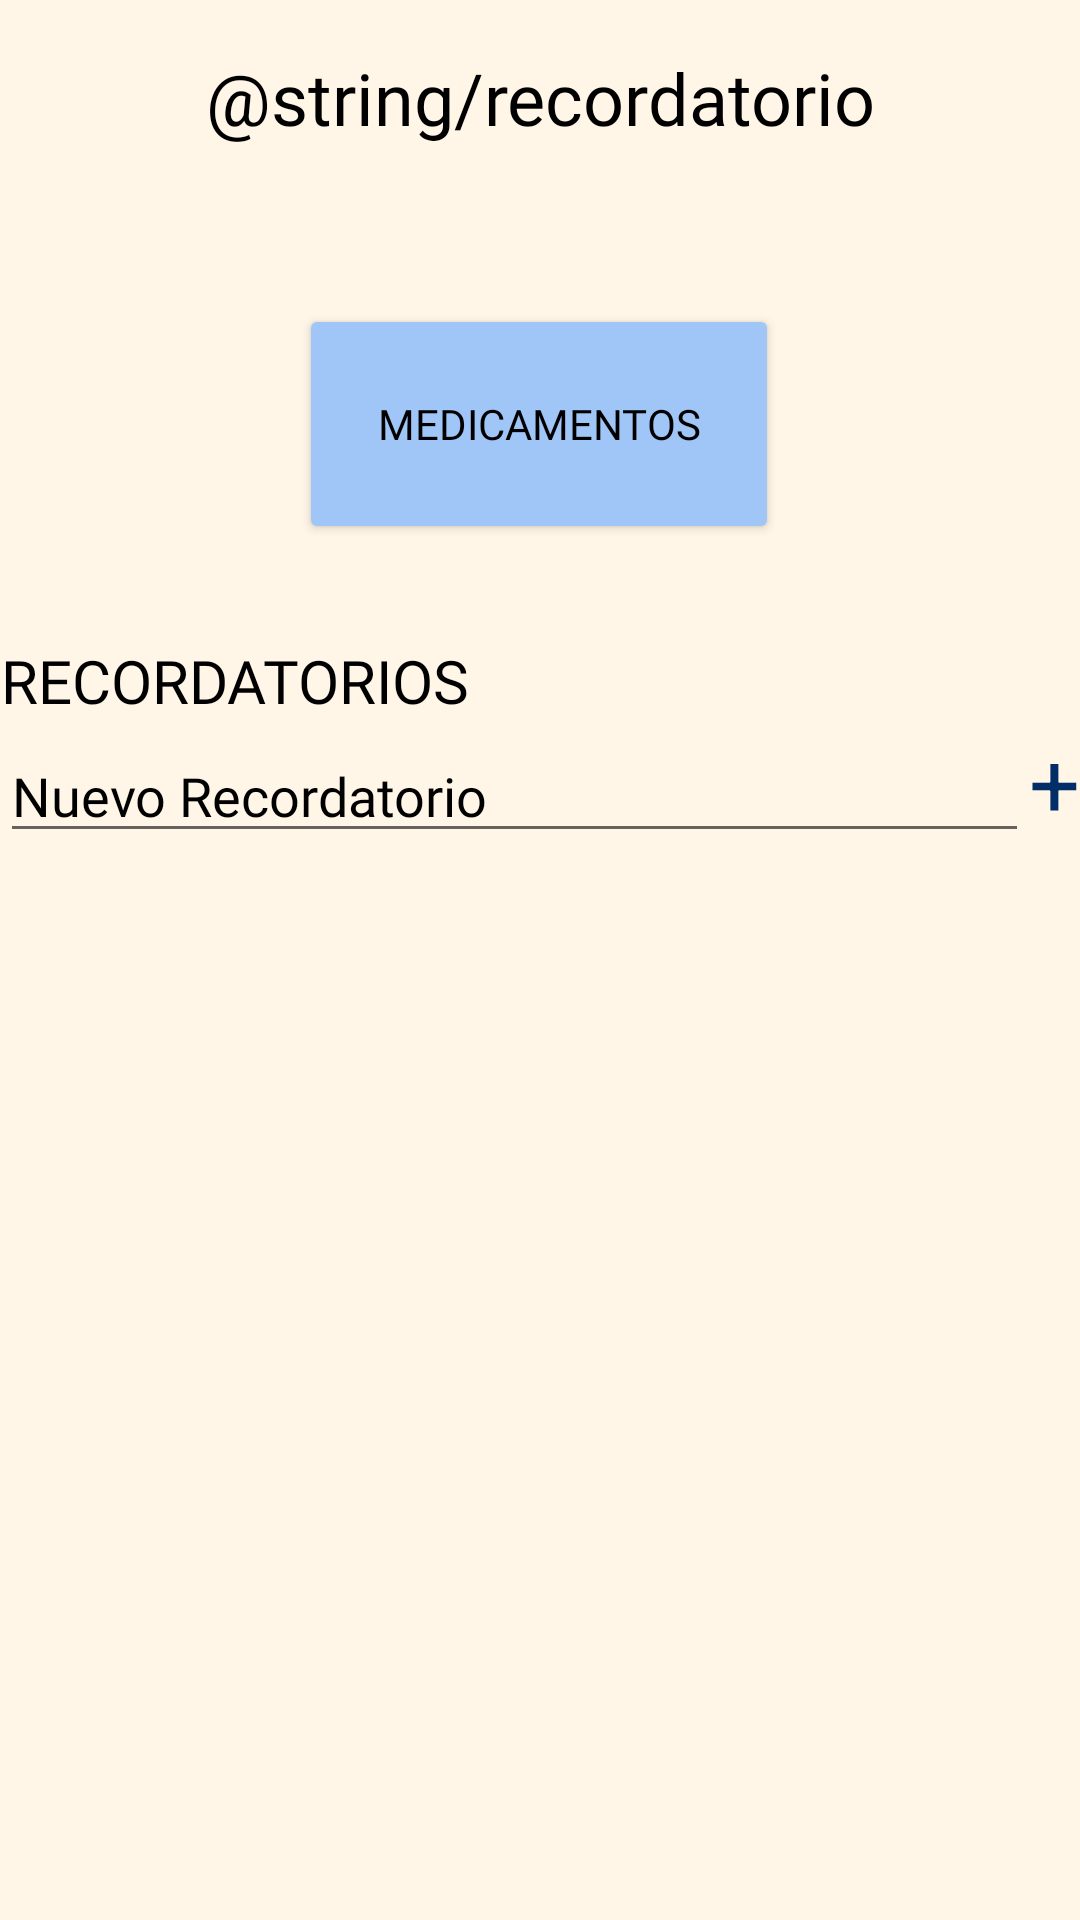

Produce the Android XML layout that renders to this screen, including the resource entries it uses.
<!-- AndroidManifest.xml: application theme Theme.Healthec -->
<!-- res/layout/activity_recordatorios.xml -->
<?xml version="1.0" encoding="utf-8"?>
<androidx.constraintlayout.widget.ConstraintLayout xmlns:android="http://schemas.android.com/apk/res/android"
    xmlns:app="http://schemas.android.com/apk/res-auto"
    xmlns:tools="http://schemas.android.com/tools"
    android:id="@+id/linearLayout2"
    android:layout_width="match_parent"
    android:layout_height="match_parent"
    android:background="#FFF6E8"
    android:clipChildren="true"
    android:gravity="center|center_horizontal"
    android:orientation="vertical"
    tools:context=".RecordatoriosActivity">

    <TextView
        android:id="@+id/textView2"
        android:layout_width="wrap_content"
        android:layout_height="wrap_content"
        android:fontFamily="@font/acme"
        android:text="@string/recordatorio"
        android:textColor="#000000"
        android:textSize="24sp"
        app:layout_constraintBottom_toBottomOf="parent"
        app:layout_constraintEnd_toEndOf="parent"
        app:layout_constraintStart_toStartOf="parent"
        app:layout_constraintTop_toTopOf="parent"
        app:layout_constraintVertical_bias="0.027" />


    <Button
        android:id="@+id/btnMedicamentos"
        android:layout_width="160dp"
        android:layout_height="80dp"
        android:backgroundTint="#A0C5F7"
        android:fontFamily="@font/acme"
        android:text="@string/medicamentos"
        android:textColor="#000000"
        app:layout_constraintBottom_toBottomOf="parent"
        app:layout_constraintEnd_toEndOf="parent"
        app:layout_constraintHorizontal_bias="0.498"
        app:layout_constraintStart_toStartOf="parent"
        app:layout_constraintTop_toTopOf="parent"
        app:layout_constraintVertical_bias="0.181"
        tools:ignore="TextSizeCheck,VisualLintOverlap" />

    <LinearLayout
        android:id="@+id/linearLayout"
        android:layout_width="match_parent"
        android:layout_height="wrap_content"
        android:layout_marginTop="32dp"
        android:orientation="vertical"
        app:layout_constraintTop_toBottomOf="@+id/btnMedicamentos"
        tools:ignore="VisualLintBounds"
        tools:layout_editor_absoluteX="-27dp">

        <TextView
            android:id="@+id/textView10"
            android:layout_width="wrap_content"
            android:layout_height="wrap_content"
            android:fontFamily="@font/acme"
            android:gravity="center"
            android:text="@string/recordatorios2"
            android:textColor="#000000"
            android:textSize="20sp"
            tools:ignore="TextSizeCheck" />

        <LinearLayout
            android:layout_width="match_parent"
            android:layout_height="wrap_content"
            android:orientation="horizontal">

            <EditText
                android:id="@+id/act"
                android:layout_width="0dp"
                android:layout_height="wrap_content"
                android:layout_weight="1"
                android:autofillHints=""
                android:ems="10"
                android:fontFamily="@font/acme"
                android:hint="@string/nuevo_recordatorio"
                android:inputType="textPersonName"
                android:textColorHint="#000000"
                tools:ignore="TouchTargetSizeCheck,VisualLintBounds" />

            <TextView
                android:id="@+id/agregaract"
                android:layout_width="wrap_content"
                android:layout_height="wrap_content"
                android:text="@string/mas"
                android:textColor="#032D67"
                android:textSize="30sp" />

        </LinearLayout>

        <LinearLayout
            android:layout_width="match_parent"
            android:layout_height="wrap_content"
            android:orientation="vertical">

            <ListView
                android:id="@+id/lista"
                android:layout_width="match_parent"
                android:layout_height="wrap_content"
                android:backgroundTint="#D740C4FF"
                android:cacheColorHint="#000000"
                android:scrollbars="vertical"></ListView>
        </LinearLayout>

    </LinearLayout>

</androidx.constraintlayout.widget.ConstraintLayout>
<!-- resources referenced by this layout -->
<resources>
  <string name="mas">+</string>
  <string name="medicamentos">MEDICAMENTOS</string>
  <string name="nuevo_recordatorio">Nuevo Recordatorio</string>
  <string name="recordatorios2">RECORDATORIOS</string>
  <style name="Theme.Healthec" parent="Theme.MaterialComponents.DayNight.DarkActionBar">
          
          <item name="colorPrimary">@color/purple_500</item>
          <item name="colorPrimaryVariant">@color/purple_700</item>
          <item name="colorOnPrimary">@color/white</item>
          
          <item name="colorSecondary">@color/teal_200</item>
          <item name="colorSecondaryVariant">@color/teal_700</item>
          <item name="colorOnSecondary">@color/black</item>
          
          <item name="android:statusBarColor">?attr/colorPrimaryVariant</item>
          
      </style>
  <!-- not gathered from this repository: default colours our renderer supplied (Android Studio template values) -->
  <color name="purple_500">#FF6200EE</color>
  <color name="purple_700">#FF3700B3</color>
  <color name="teal_200">#FF03DAC5</color>
  <color name="teal_700">#FF018786</color>
  <color name="black">#FF000000</color>
  <color name="white">#FFFFFFFF</color>
</resources>
